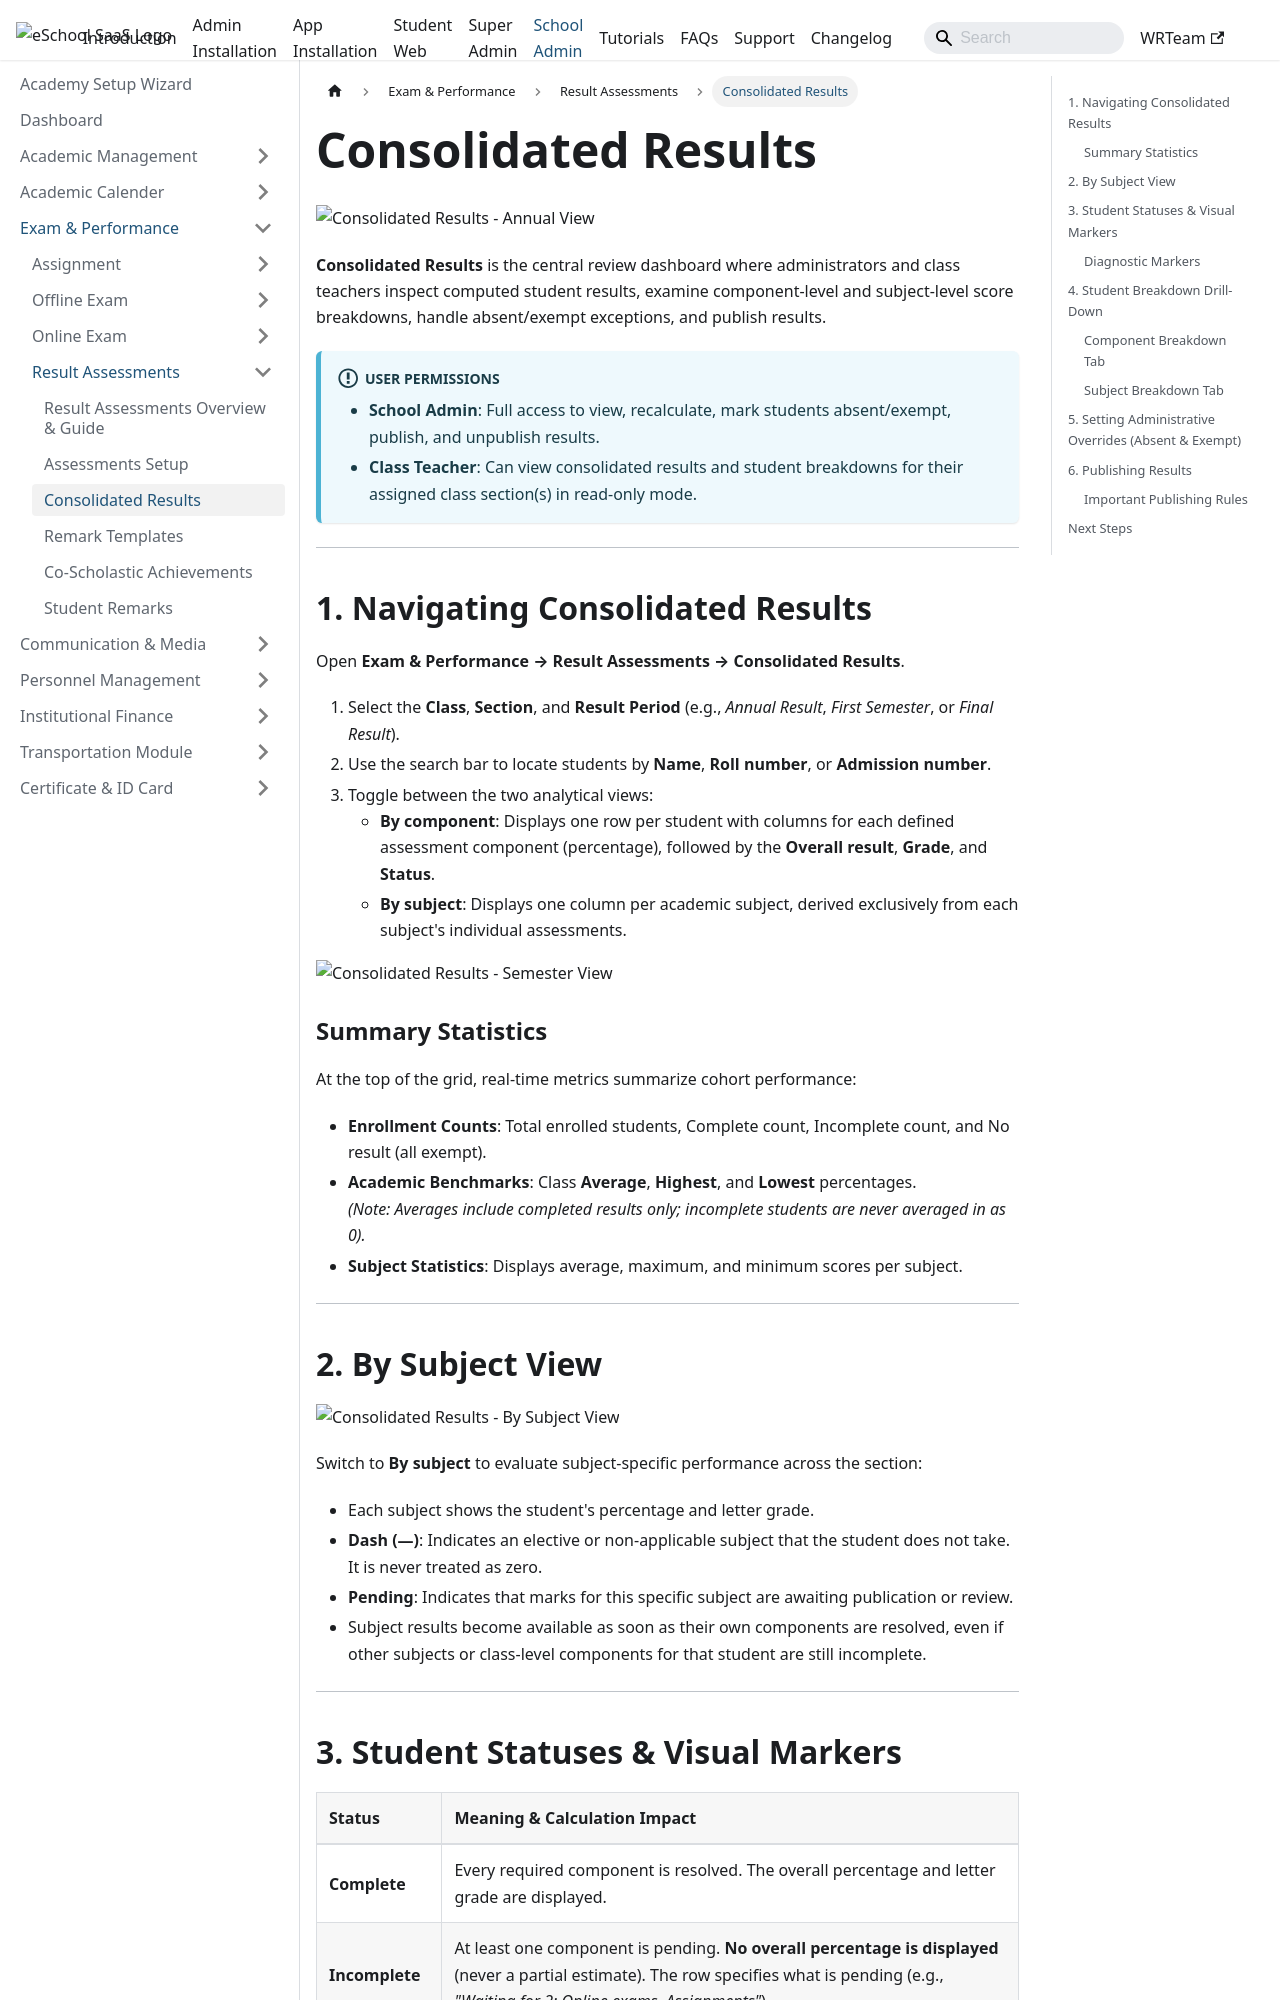

repository: WRTeam-in/eSchool-SaaS-Doc · page: schooladmin/result-assessment/consolidated-results/index.html · generator: docusaurus

---
sidebar_position: 3
---

# Consolidated Results

![Consolidated Results - Annual View](../../static/images/schooladmin/result-assessment/result-assessment-results_assessment_id=1.png)

**Consolidated Results** is the central review dashboard where administrators and class teachers inspect computed student results, examine component-level and subject-level score breakdowns, handle absent/exempt exceptions, and publish results.

:::info User Permissions
- **School Admin**: Full access to view, recalculate, mark students absent/exempt, publish, and unpublish results.
- **Class Teacher**: Can view consolidated results and student breakdowns for their assigned class section(s) in read-only mode.
:::

---

## 1. Navigating Consolidated Results

Open **Exam & Performance &rarr; Result Assessments &rarr; Consolidated Results**.

1. Select the **Class**, **Section**, and **Result Period** (e.g., *Annual Result*, *First Semester*, or *Final Result*).
2. Use the search bar to locate students by **Name**, **Roll number**, or **Admission number**.
3. Toggle between the two analytical views:
   - **By component**: Displays one row per student with columns for each defined assessment component (percentage), followed by the **Overall result**, **Grade**, and **Status**.
   - **By subject**: Displays one column per academic subject, derived exclusively from each subject's individual assessments.

![Consolidated Results - Semester View](../../static/images/schooladmin/result-assessment/result-assessment-results_assessment_id=2.png)

### Summary Statistics
At the top of the grid, real-time metrics summarize cohort performance:
- **Enrollment Counts**: Total enrolled students, Complete count, Incomplete count, and No result (all exempt).
- **Academic Benchmarks**: Class **Average**, **Highest**, and **Lowest** percentages.  
  *(Note: Averages include completed results only; incomplete students are never averaged in as 0).*
- **Subject Statistics**: Displays average, maximum, and minimum scores per subject.

---

## 2. By Subject View

![Consolidated Results - By Subject View](../../static/images/schooladmin/result-assessment/result-assessment-results_assessment_id=2&view=subject.png)

Switch to **By subject** to evaluate subject-specific performance across the section:
- Each subject shows the student's percentage and letter grade.
- **Dash (—)**: Indicates an elective or non-applicable subject that the student does not take. It is never treated as zero.
- **Pending**: Indicates that marks for this specific subject are awaiting publication or review.
- Subject results become available as soon as their own components are resolved, even if other subjects or class-level components for that student are still incomplete.

---
